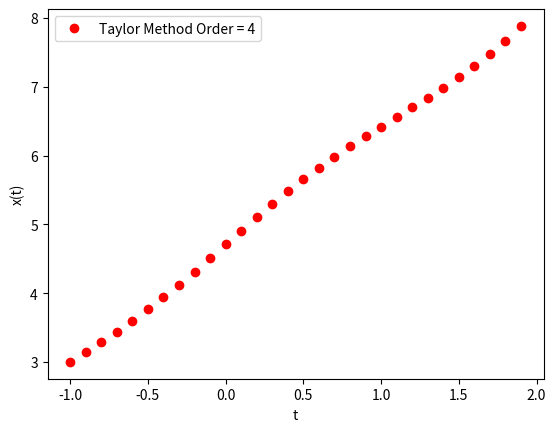

Write the Python code that produced this figure.
'''
Use the Taylor Series method of order 4 to compute $\int_0^2 e^-s^2 ds
by solving the Initial Value problem on the interval t \in [0,2]
Given dx/dt = e^-t^2
and   x(0) = 0
Check from the table of error function x(2) = (pi^(1/2)/2). erf(2) = 0.8820813907
We need to find the derivative till the fourth order of the Given function, and add them to a Taylor
Series to form the solution
'''

# importing the basic libraries
from sympy import *                             # used for symbols in mathematics
import math                                     # used for math function
import numpy as np                              # used for numerical analysis and other
import matplotlib.pyplot as plt                 # used for plotting the graphs and saving them



# we will begin by defining the function 
# given to us , and then the four orders
# of derivatives

'''
The first order derivative , and this function
is given to us
'''
def f1(t,x):
    return math.cos(t) - math.sin(x) + t**2
 

# now we differentiate the same function and find the 
# next orders of derivatives
def f2(t,x):
    return -math.sin(t) - math.cos(x)*f1(t,x) + 2*t

def f3(t,x):
    return -math.cos(t) + 2 - f2(t,x) * math.cos(x) + math.sin(x)*f1(t,x)**2

def f4(t,x):
    return math.sin(t) - (f2(t,x)*f1(t,x)*(-math.sin(x)) + math.cos(x)* f3(t,x)) + (math.cos(x)* f1(t,x)**3 + math.sin(x) * 2* f2(t,x) )


# also the function that finds the Error

def error(dt,m):
    return ((dt**m)/factorial(m+1)) * (xx[len(xx)-1] - xx[len(xx)-2])



# and the exact solution to the problem(for reference)
#def exact(t):
#    return math.sqrt(np.pi)*math.erf(t)*0.5



# Now we write down the values known to us
m = 4                       # order parameter
dt = 0.1                    # step Size
t,x = -1 ,3                    # initial values of both
tf = 2                      # final point to reach
xe = 0
# initialised arrays for graph plotting
tt = []
xx = []
xxe = []

# now the loop

while t<=tf:
    tt.append(t)                     # append the empty list for x-axis for each time step
    xx.append(x)                     # append this empty list for the y-axis for each value of x
    xxe.append(xe)
    x = x+dt*f1(t,x) + np.power(dt,2)/2*f2(t,x) + np.power(dt,3)/6*f3(t,x) + np.power(dt,4)/24*f4(t,x)       # the taylor series
    #xe = exact(t)
    t+= dt                           # increase the time step by 0.1





# Plotting and Visualization

#plt.plot(t,erf(t),color="#A60628", linewidth = 2, label ='erf(x)')
#plt.savefig("test.png")

plt.plot(tt,xx,'o',linewidth=2,color='red', label ='Taylor Method Order = 4')
#plt.plot(t,math.sqrt(np.pi)*erf(t)*0.5,'b-',linewidth=2,label= 'Exact Solution')
plt.xlabel('t')
plt.ylabel('x(t)')
plt.legend()
plt.savefig('Taylor_Method_2.png')



# checking for the value at t = 2
# writing all the values 

#print("The Value that x(t) takes for different t:\n", xx)

# printing the error

#print("The Error Value is:\n ",error(dt,m))

#  difference between exact value and Taylor approximated

#print("The Difference between the Exact solution at t = 2 and Taylor approximated is:\n", math.erf(2)-xx[len(xx)-1])
